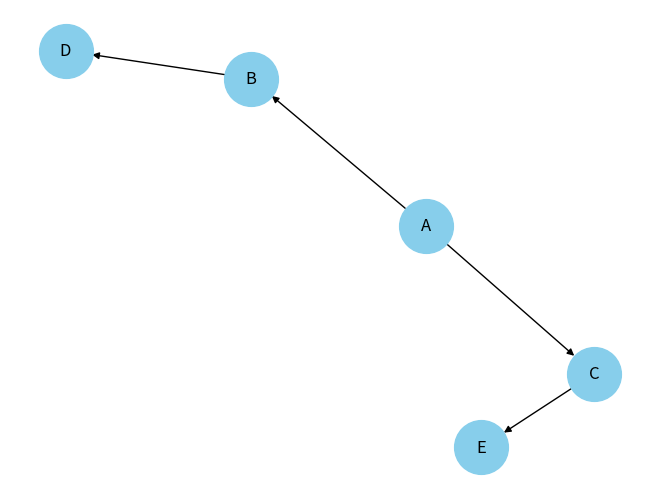

Generate this figure with matplotlib:
# import matplotlib.pyplot as plt
# import networkx as nx

# grafo = nx.DiGraph()

# grafo.add_node("Figuras Lista n")
# grafo.add_node("Rectangulos")
# grafo.add_node("Triangulos")

# areasTraigulos = [8.0, 6.0, 10.0, 7.5, 28.217902119044922, 7.5]

# grafo.add_node(20.0)

# puntosRectangulos = [(1, 1), (5, 1), (1, -2), (5, -2)]


# puntos = [[(1, 1), (1, 5), (5, 1)], 
#           [(1, 1), (5, 1), (1, -2)], 
#           [(1, 1), (5, 1), (5, -2)],
#           [(1, 1), (1, -2), (5, -2)],
#           [(1, 5), (1, -2), (5, -2)],
#           [(5, 1), (1, -2), (5, -2)]]

# for i in puntosRectangulos:
#     grafo.add_node(i)

# for i in areasTraigulos:
#     grafo.add_node(i)

# for i in puntos:
#     for j in i:
#         grafo.add_node(j)

# grafo.add_edge("Figuras Lista n", "Rectangulos")
# grafo.add_edge("Figuras Lista n", "Triangulos")
# grafo.add_edge("Rectangulos", 20.0)

# for i in puntosRectangulos:
#     grafo.add_edge(20.0, i)

# for i in areasTraigulos:
#     grafo.add_edge("Triangulos", i)

# for  i in range(len(puntos)):
#     for j in range(i, len(areasTraigulos)):
#         for k in puntos[i]:
#             grafo.add_edge(areasTraigulos[j], k)
#         break

# pos = nx.spring_layout(grafo)

# nx.draw(grafo, pos, with_labels=True, node_color='skyblue', node_size=3000, edge_color='black', linewidths=1, font_size=12)

# plt.show()

import networkx as nx
import matplotlib.pyplot as plt

# Crea un grafo dirigido
G = nx.DiGraph()

# Agrega nodos y aristas al grafo
G.add_node("A")
G.add_node("B")
G.add_node("C")
G.add_node("D")
G.add_node("E")

G.add_edge("A", "B")
G.add_edge("A", "C")
G.add_edge("B", "D")
G.add_edge("C", "E")

# Dibuja el grafo
pos = nx.spring_layout(G)  # Posición de los nodos
nx.draw(G, pos, with_labels=True, node_color='skyblue', node_size=1500, edge_color='black', linewidths=1, font_size=12)

# Muestra la gráfica
plt.show()
